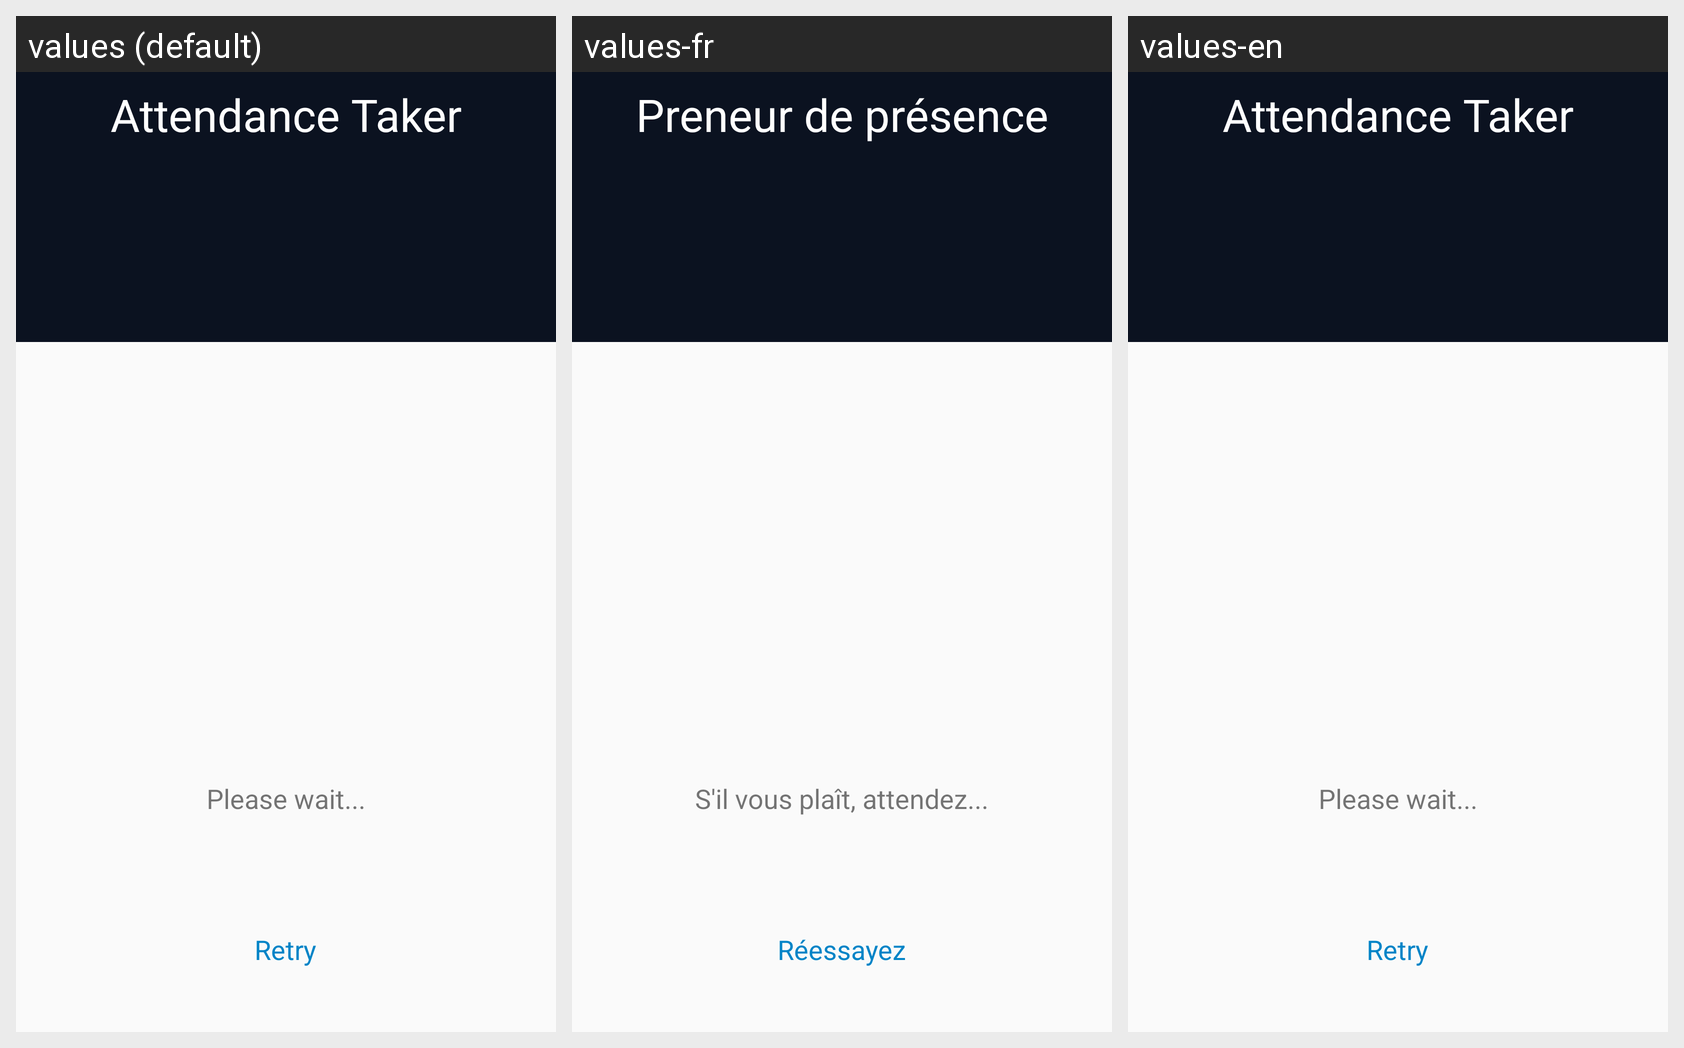

For this localized Android screen grid, give each drawn string resource with its value in every locale shown.
Android screen res/layout/activity_attendance.xml rendered under 3 locales, left to right: values (default), values-fr, values-en. Device: Nexus 5 (rendered at 1080×1920; each locale shown at half size, 540×960, under a caption strip naming it); theme AppTheme.NoActionBar.
Strings drawn on this screen, with the default value and each locale's value (text and hints the layout hard-codes, and strings that could not be matched under every locale, appear in the picture but are not listed):

atte_header
  values: Attendance Taker
  values-fr: Preneur de présence
  values-en: Attendance Taker

please_wait
  values: Please wait...
  values-fr: S'il vous plaît, attendez...
  values-en: Please wait...

retry
  values: Retry
  values-fr: Réessayez
  values-en: Retry
